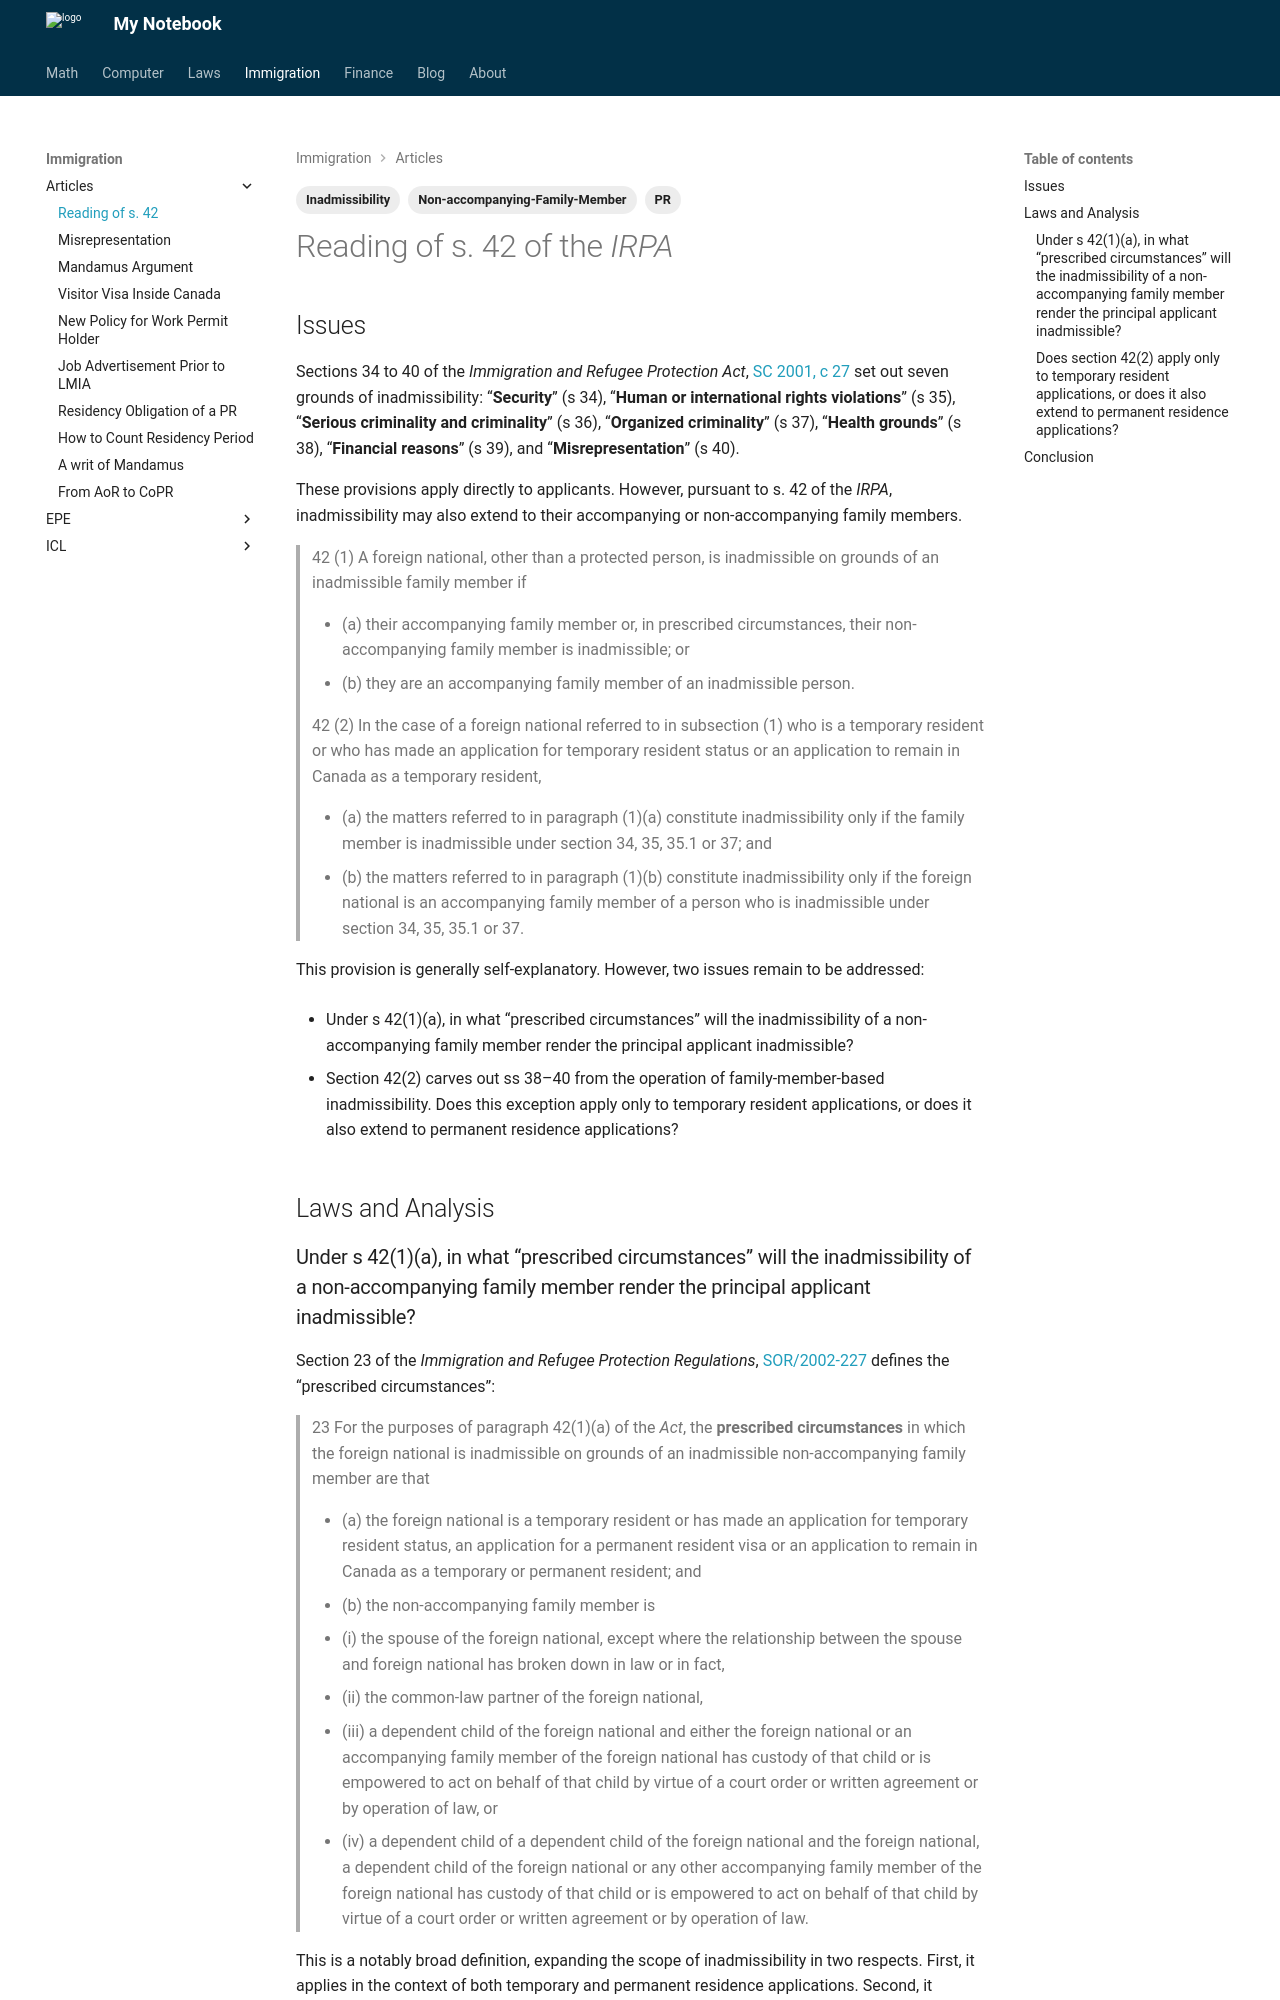

repository: Larry-Cui/notebook · page: immigration/articles/2026-05-14-ReadingOfs42/index.html · generator: mkdocs

---
title: Reading of s 42 of the IRPA
date: 2026-05-15
categories:
  - Immigration Law
tags:
  - Inadmissibility
  - PR
  - Non-accompanying-Family-Member
draft: false
---

# Reading of s. 42 of the *IRPA*

## Issues

Sections 34 to 40 of the *Immigration and Refugee Protection Act*, [SC 2001, c 27](https://canlii.ca/t/56cjs){:target="_blank"} set out seven grounds of inadmissibility: “**Security**” (s 34), “**Human or international rights violations**” (s 35), “**Serious criminality and criminality**” (s 36), “**Organized criminality**” (s 37), “**Health grounds**” (s 38), “**Financial reasons**” (s 39), and “**Misrepresentation**” (s 40).

These provisions apply directly to applicants. However, pursuant to s. 42 of the *IRPA*, inadmissibility may also extend to their accompanying or non-accompanying family members.

> 42 (1) A foreign national, other than a protected person, is inadmissible on grounds of an inadmissible family member if
> 
> - (a) their accompanying family member or, in prescribed circumstances, their non-accompanying family member is inadmissible; or
> - (b) they are an accompanying family member of an inadmissible person.
> 
> 42 (2) In the case of a foreign national referred to in subsection (1) who is a temporary resident or who has made an application for temporary resident status or an application to remain in Canada as a temporary resident,
> 
> - (a) the matters referred to in paragraph (1)(a) constitute inadmissibility only if the family member is inadmissible under section 34, 35, 35.1 or 37; and
> - (b) the matters referred to in paragraph (1)(b) constitute inadmissibility only if the foreign national is an accompanying family member of a person who is inadmissible under section 34, 35, 35.1 or 37.

This provision is generally self-explanatory. However, two issues remain to be addressed:

* Under s 42(1)(a), in what “prescribed circumstances” will the inadmissibility of a non-accompanying family member render the principal applicant inadmissible?

* Section 42(2) carves out ss 38–40 from the operation of family-member-based inadmissibility. Does this exception apply only to temporary resident applications, or does it also extend to permanent residence applications?

## Laws and Analysis
